Photos from the image-classification dataset "Data" in the GitHub repository ngue01/project_signe_des_main. Its 4 classes are: maux tete augm, secours augm, vertige augm, vomissement augm.

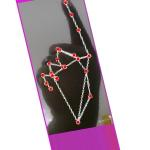
Label: vomissement augm

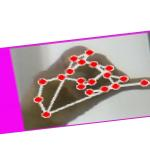
Label: maux tete augm

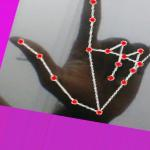
Label: secours augm

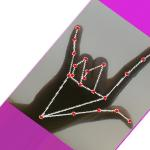
Label: secours augm

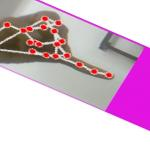
Label: maux tete augm

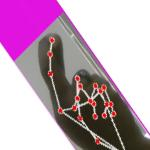
Label: vertige augm
